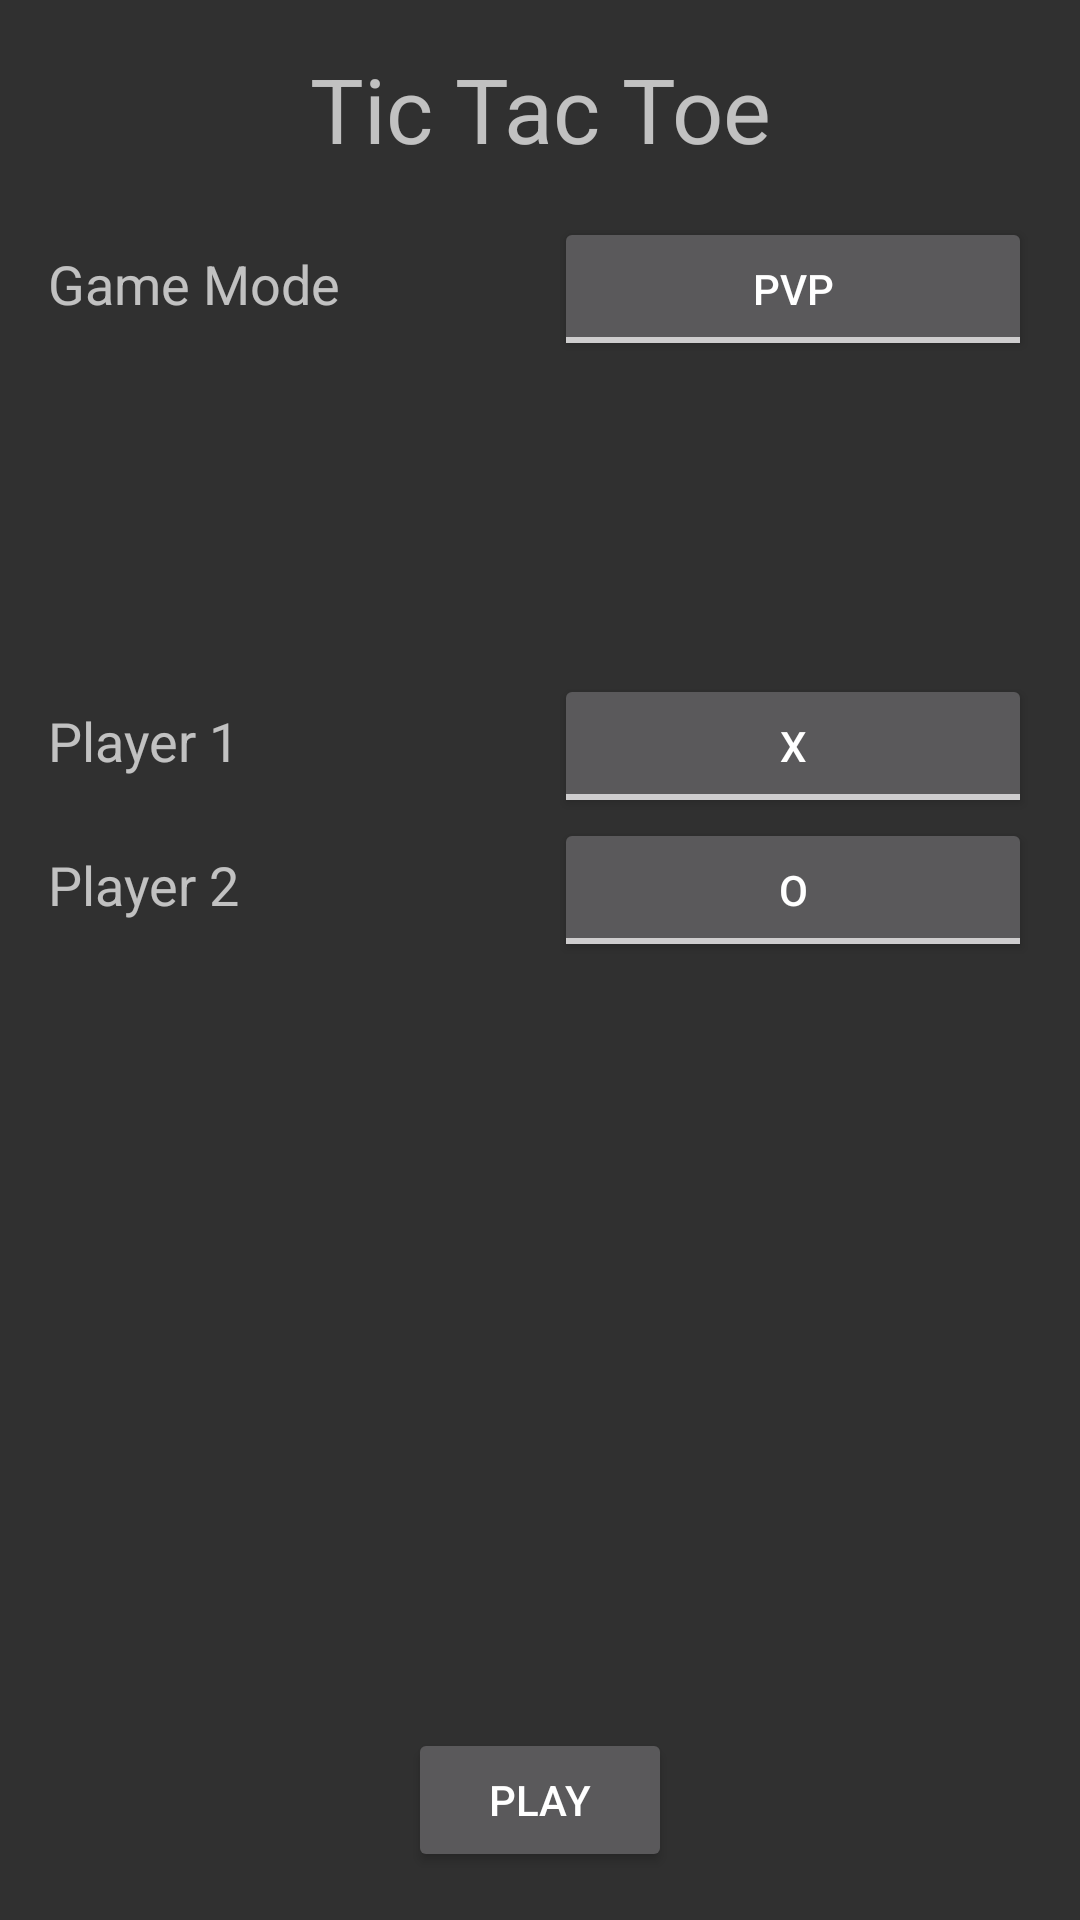

This screen was rendered from an Android layout file. Write that file and the resources it references.
<!-- AndroidManifest.xml: application theme Theme.AppCompat.NoActionBar -->
<!-- res/layout/activity_tic_tac_toe_settings.xml -->
<?xml version="1.0" encoding="utf-8"?>
<androidx.constraintlayout.widget.ConstraintLayout xmlns:android="http://schemas.android.com/apk/res/android"
    xmlns:app="http://schemas.android.com/apk/res-auto"
    xmlns:tools="http://schemas.android.com/tools"
    android:layout_width="match_parent"
    android:layout_height="match_parent"
    tools:context=".TicTacToeSettingsActivity">

    <TextView
        android:id="@+id/ttt_tv_TicTacToe"
        android:layout_width="wrap_content"
        android:layout_height="wrap_content"
        android:layout_marginStart="16dp"
        android:layout_marginTop="16dp"
        android:layout_marginEnd="16dp"
        android:text="@string/GameMode_TicTacToe"
        android:textSize="30sp"
        app:layout_constraintEnd_toEndOf="parent"
        app:layout_constraintStart_toStartOf="parent"
        app:layout_constraintTop_toTopOf="parent" />

    <TableLayout
        android:layout_width="0dp"
        android:layout_height="0dp"
        android:layout_marginStart="16dp"
        android:layout_marginTop="16dp"
        android:layout_marginEnd="16dp"
        android:layout_marginBottom="16dp"
        android:stretchColumns="*"
        app:layout_constraintBottom_toTopOf="@+id/ttt_btn_play"
        app:layout_constraintEnd_toEndOf="parent"
        app:layout_constraintStart_toStartOf="parent"
        app:layout_constraintTop_toBottomOf="@+id/ttt_tv_TicTacToe">

        <TableRow
            android:layout_width="match_parent"
            android:layout_height="match_parent"
            android:layout_marginBottom="40dp">

            <TextView
                android:id="@+id/ttt_tv_GameMode"
                android:layout_width="wrap_content"
                android:layout_height="wrap_content"
                android:text="@string/GameMode"
                android:textSize="18sp" />

            <ToggleButton
                android:id="@+id/ttt_tb_GameMode"
                android:layout_width="match_parent"
                android:layout_height="wrap_content"
                android:checked="false"
                android:textOff="@string/GameModePvP"
                android:textOn="@string/GameModePvAI" />

        </TableRow>

        <TableRow
            android:layout_width="match_parent"
            android:layout_height="match_parent"
            android:layout_marginBottom="40dp"
            android:visibility="invisible">

            <TextView
                android:id="@+id/ttt_tv_AIDifficulty"
                android:layout_width="wrap_content"
                android:layout_height="wrap_content"
                android:text="@string/AIDifficulty"
                android:textSize="18sp"
                tools:visibility="visible" />

            <SeekBar
                android:id="@+id/ttt_sb_AIDifficulty"
                style="@style/Widget.AppCompat.SeekBar.Discrete"
                android:layout_width="wrap_content"
                android:layout_height="wrap_content"
                android:max="2"
                android:progress="0" />
        </TableRow>

        <TableRow
            android:layout_width="match_parent"
            android:layout_height="match_parent">

            <TextView
                android:id="@+id/ttt_tv_PlayerOneSymbol"
                android:layout_width="wrap_content"
                android:layout_height="wrap_content"
                android:text="@string/player_one"
                android:textSize="18sp" />

            <ToggleButton
                android:id="@+id/ttt_tb_PlayerOneSymbol"
                android:layout_width="wrap_content"
                android:layout_height="wrap_content"
                android:checked="false"
                android:textOff="@string/TTT_X"
                android:textOn="@string/TTT_O" />
        </TableRow>

        <TableRow

            android:id="@+id/ttt_tr_PlayerTwoSymbolRow"
            android:layout_width="match_parent"
            android:layout_height="match_parent">

            <TextView
                android:id="@+id/ttt_tv_PlayerTwoSymbol"
                android:layout_width="wrap_content"
                android:layout_height="wrap_content"
                android:text="@string/player_two"
                android:textSize="18sp" />

            <ToggleButton
                android:id="@+id/ttt_tb_PlayerTwoSymbol"
                android:layout_width="wrap_content"
                android:layout_height="wrap_content"
                android:checked="false"
                android:textOff="@string/TTT_O"
                android:textOn="@string/TTT_X" />

        </TableRow>

    </TableLayout>

    <Button
        android:id="@+id/ttt_btn_play"
        android:layout_width="wrap_content"
        android:layout_height="wrap_content"
        android:layout_marginStart="16dp"
        android:layout_marginEnd="16dp"
        android:layout_marginBottom="16dp"
        android:text="@string/play"
        app:layout_constraintBottom_toBottomOf="parent"
        app:layout_constraintEnd_toEndOf="parent"
        app:layout_constraintStart_toStartOf="parent" />

</androidx.constraintlayout.widget.ConstraintLayout>
<!-- resources referenced by this layout -->
<resources>
  <string name="AIDifficulty">AI Difficulty</string>
  <string name="GameMode">Game Mode</string>
  <string name="GameModePvAI" translatable="false">PvAI</string>
  <string name="GameModePvP" translatable="false">PvP</string>
  <string name="GameMode_TicTacToe" translatable="false">Tic Tac Toe</string>
  <string name="TTT_O" translatable="false">O</string>
  <string name="TTT_X" translatable="false">X</string>
  <string name="play">Play</string>
  <string name="player_one">Player 1</string>
  <string name="player_two">Player 2</string>
</resources>
